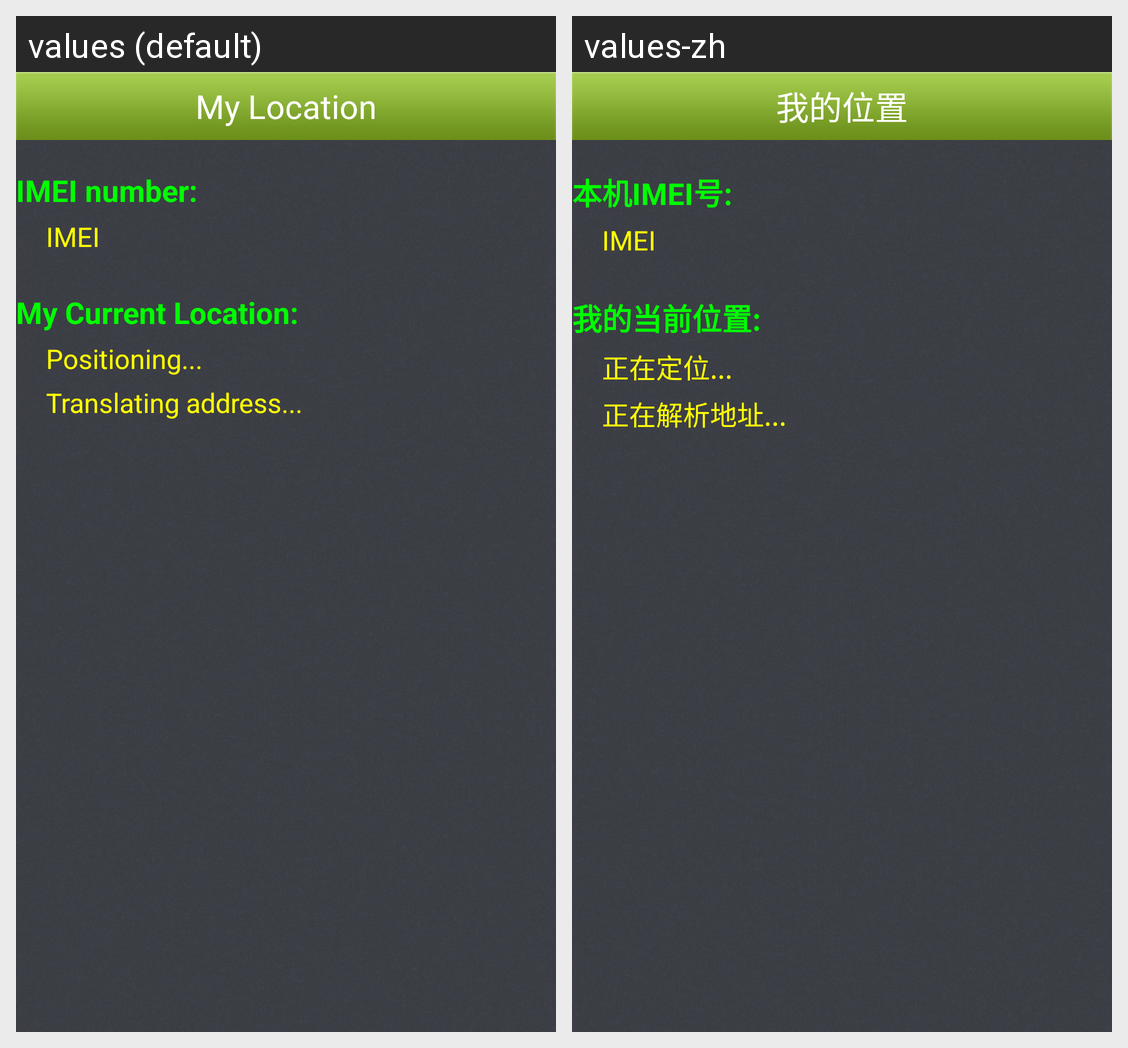

The same Android screen rendered under two of its app's locales, left to right. List the strings drawn on it with the default value and each locale's translation.
Android screen res/layout/mylocation.xml rendered under 2 locales, left to right: values (default), values-zh. Device: Nexus 5 (rendered at 1080×1920; each locale shown at half size, 540×960, under a caption strip naming it); theme AppTheme.
Strings drawn on this screen, with the default value and each locale's value (text and hints the layout hard-codes, and strings that could not be matched under every locale, appear in the picture but are not listed):

my_location
  values: My Location
  values-zh: 我的位置

my_imei
  values: IMEI number:
  values-zh: 本机IMEI号:

my_current_location
  values: My Current Location:
  values-zh: 我的当前位置:

positioning
  values: Positioning...
  values-zh: 正在定位...

translating
  values: Translating address...
  values-zh: 正在解析地址...
